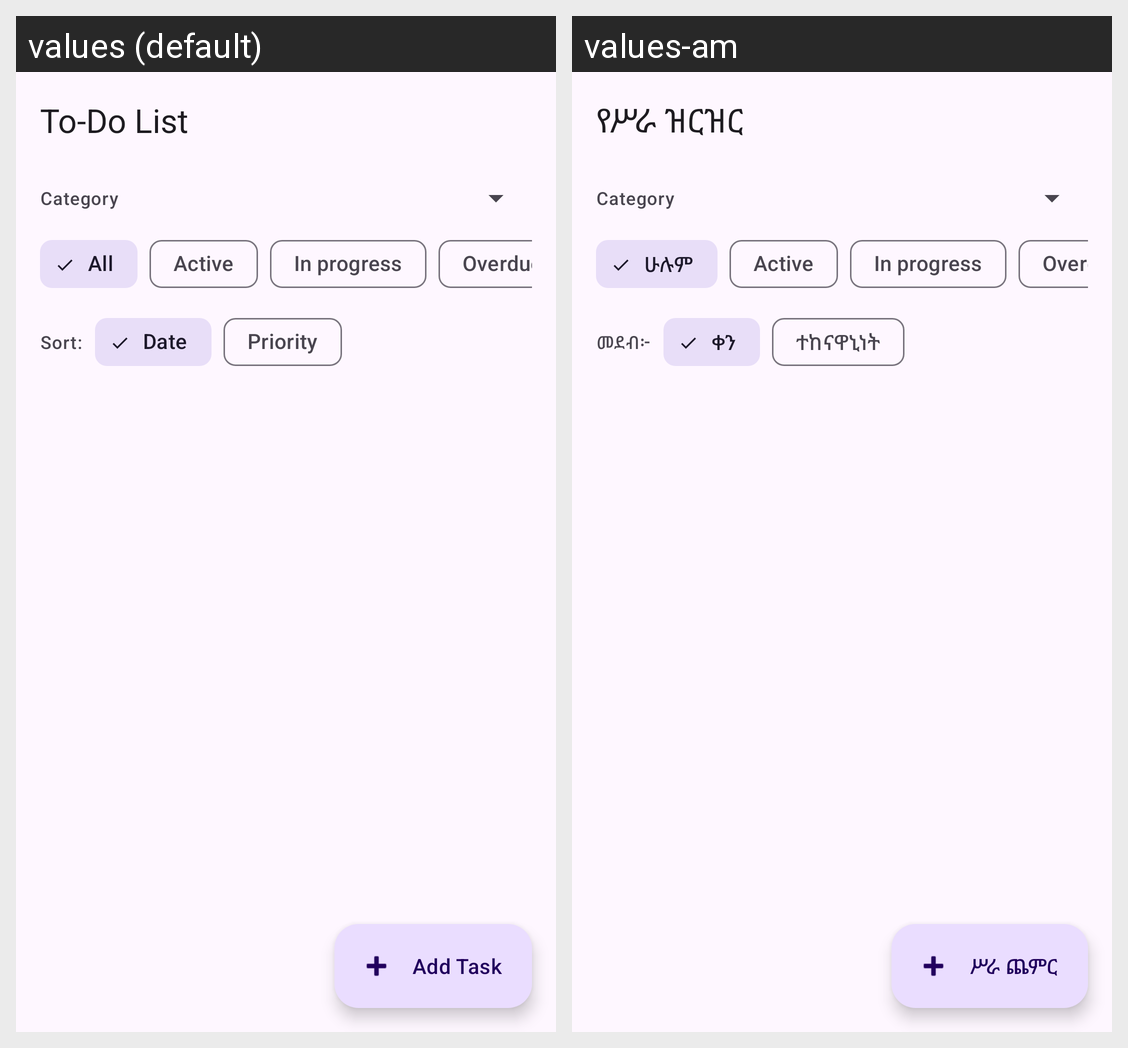

Locale-by-locale string values for the Android screen shown in this grid:
Android screen res/layout/activity_home.xml rendered under 2 locales, left to right: values (default), values-am. Device: Nexus 5 (rendered at 1080×1920; each locale shown at half size, 540×960, under a caption strip naming it); theme Theme.ToDoList.
Strings drawn on this screen, with the default value and each locale's value (text and hints the layout hard-codes, and strings that could not be matched under every locale, appear in the picture but are not listed):

app_name
  values: To-Do List
  values-am: የሥራ ዝርዝር

label_category_filter
  values: Category
  values-am: Category  [not translated; the default value is used]

filter_all
  values: All
  values-am: ሁሉም

filter_active
  values: Active
  values-am: Active  [not translated; the default value is used]

filter_in_progress
  values: In progress
  values-am: In progress  [not translated; the default value is used]

filter_overdue
  values: Overdue
  values-am: Overdue  [not translated; the default value is used]

label_sort
  values: Sort:
  values-am: መደብ፦

sort_date
  values: Date
  values-am: ቀን

sort_priority
  values: Priority
  values-am: ተከናዋኒነት

add_task
  values: Add Task
  values-am: ሥራ ጨምር
